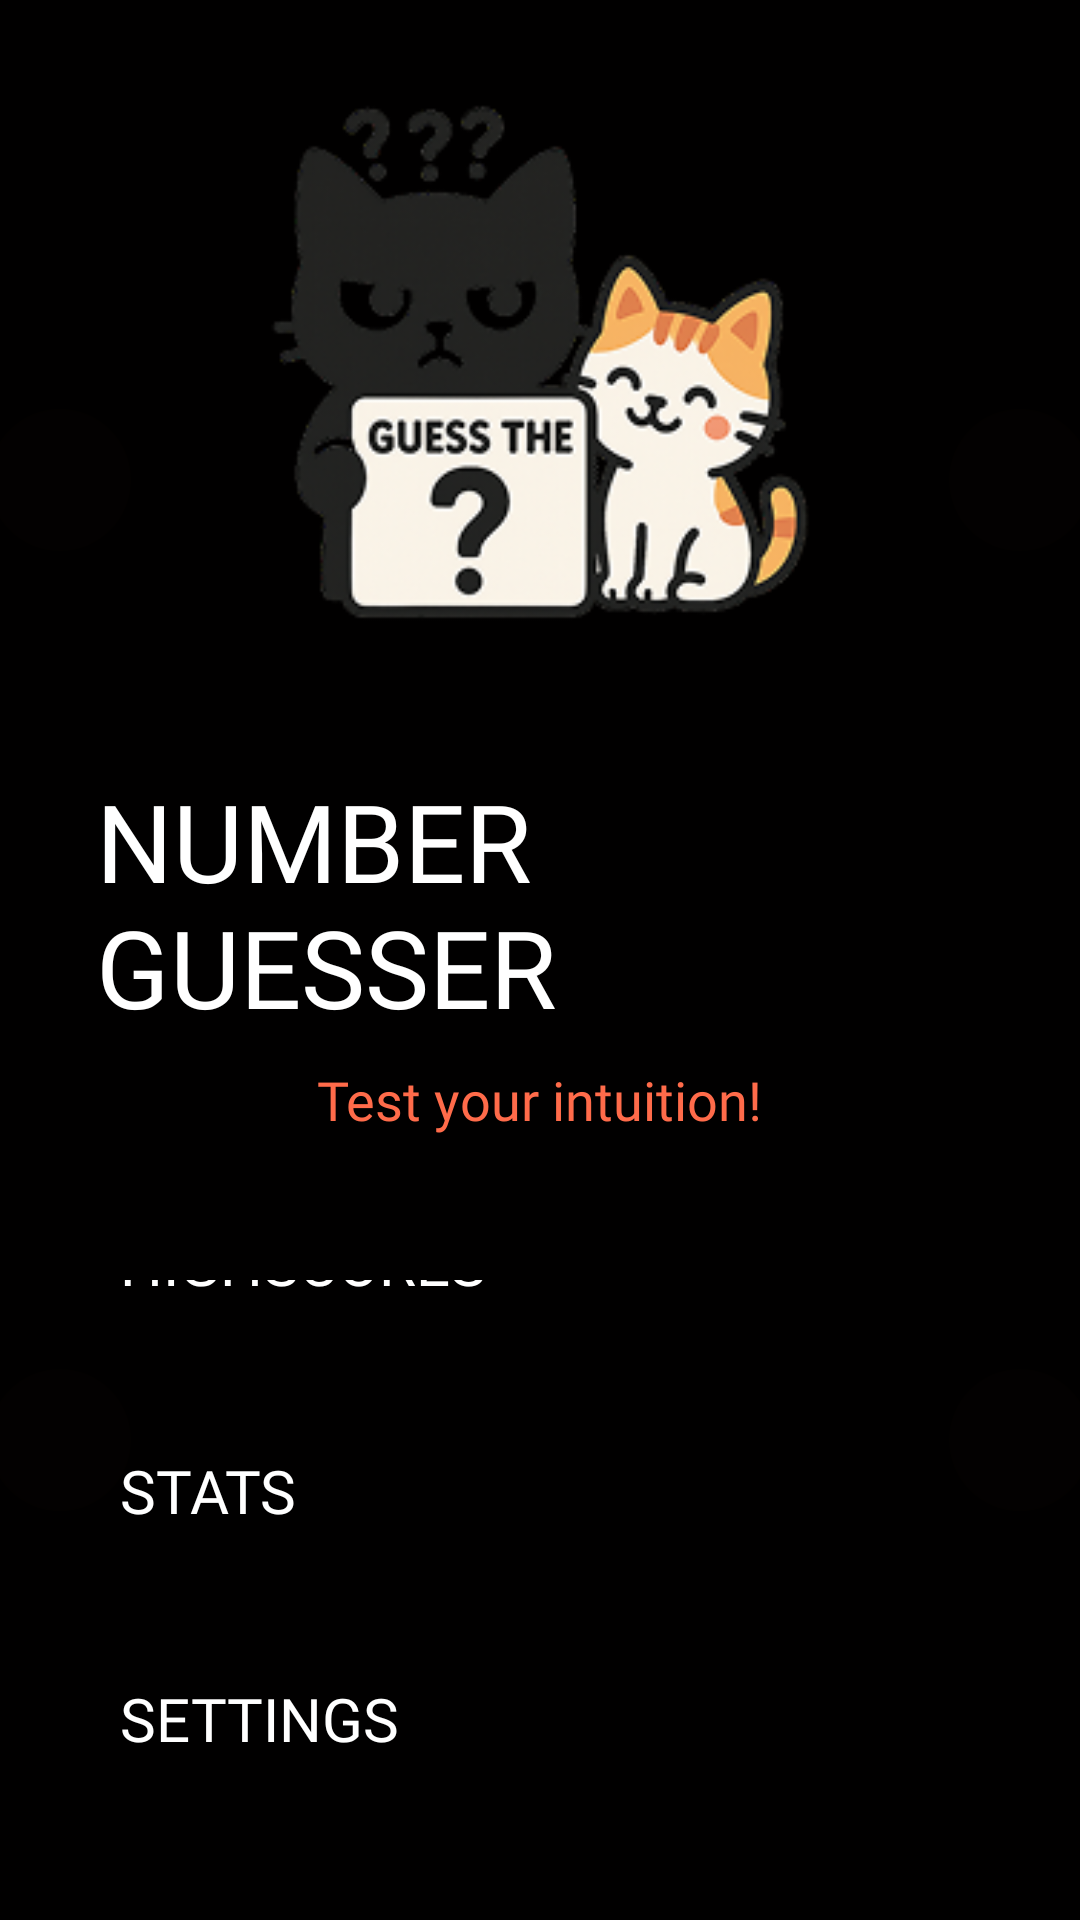

Produce the Android XML layout that renders to this screen, including the resource entries it uses.
<!-- AndroidManifest.xml: application theme Theme.GuessingNumber_FP -->
<!-- res/layout/activity_main.xml -->
<?xml version="1.0" encoding="utf-8"?>
<FrameLayout xmlns:android="http://schemas.android.com/apk/res/android"
    xmlns:app="http://schemas.android.com/apk/res-auto"
    android:id="@+id/fragment_container"
    android:layout_width="match_parent"
    android:layout_height="match_parent"
    android:background="#000000">

    
    <ImageView
        android:layout_width="match_parent"
        android:layout_height="match_parent"
        android:src="@drawable/pattern_bg"
        android:alpha="0.1"
        android:scaleType="centerCrop"/>

    <LinearLayout
        android:layout_width="match_parent"
        android:layout_height="match_parent"
        android:orientation="vertical"
        android:padding="32dp"
        android:gravity="center">

        
        <ImageView
            android:layout_width="200dp"
            android:layout_height="200dp"
            android:src="@drawable/play"
            android:layout_marginBottom="32dp"
            android:elevation="8dp"/>

        
        <TextView
            android:layout_width="wrap_content"
            android:layout_height="wrap_content"
            android:text="NUMBER GUESSER"
            android:textColor="#FFFFFF"
            android:textSize="36sp"
            android:fontFamily="@font/audiowide"
            android:layout_marginBottom="8dp"
            android:elevation="4dp"/>

        <TextView
            android:layout_width="wrap_content"
            android:layout_height="wrap_content"
            android:text="Test your intuition!"
            android:textColor="#FF6B4A"
            android:textSize="18sp"
            android:fontFamily="@font/poppins_medium"
            android:layout_marginBottom="48dp"/>

        
        <LinearLayout
            android:layout_width="match_parent"
            android:layout_height="wrap_content"
            android:orientation="vertical"
            android:gravity="center">

            
            <Button
                android:id="@+id/btnPlay"
                android:layout_width="280dp"
                android:layout_height="60dp"
                android:text="PLAY"
                android:textSize="20sp"
                android:fontFamily="@font/audiowide"
                android:backgroundTint="#FF6B4A"
                android:textColor="#FFFFFF"
                app:cornerRadius="30dp"
                android:elevation="4dp"
                android:layout_marginBottom="16dp"/>

            
            <Button
                android:id="@+id/btnHighscores"
                android:layout_width="280dp"
                android:layout_height="60dp"
                android:text="HIGHSCORES"
                android:textSize="20sp"
                android:fontFamily="@font/audiowide"
                android:backgroundTint="#FF6B4A"
                android:textColor="#FFFFFF"
                app:cornerRadius="30dp"
                android:elevation="4dp"
                android:layout_marginBottom="16dp"/>

            
            <Button
                android:id="@+id/btnStats"
                android:layout_width="280dp"
                android:layout_height="60dp"
                android:text="STATS"
                android:textSize="20sp"
                android:fontFamily="@font/audiowide"
                android:backgroundTint="#FF6B4A"
                android:textColor="#FFFFFF"
                app:cornerRadius="30dp"
                android:elevation="4dp"
                android:layout_marginBottom="16dp"/>

            
            <Button
                android:id="@+id/btnSettings"
                android:layout_width="280dp"
                android:layout_height="60dp"
                android:text="SETTINGS"
                android:textSize="20sp"
                android:fontFamily="@font/audiowide"
                android:backgroundTint="#FF6B4A"
                android:textColor="#FFFFFF"
                app:cornerRadius="30dp"
                android:elevation="4dp"
                android:layout_marginBottom="16dp"/>

            
            <Button
                android:id="@+id/btnHelp"
                android:layout_width="280dp"
                android:layout_height="60dp"
                android:text="HELP"
                android:textSize="20sp"
                android:fontFamily="@font/audiowide"
                android:backgroundTint="#FF6B4A"
                android:textColor="#FFFFFF"
                app:cornerRadius="30dp"
                android:elevation="4dp"/>

        </LinearLayout>

        
        <TextView
            android:layout_width="wrap_content"
            android:layout_height="wrap_content"
            android:text="v1.0.0"
            android:textColor="#666666"
            android:textSize="14sp"
            android:fontFamily="@font/poppins"
            android:layout_gravity="bottom|center_horizontal"
            android:layout_marginBottom="16dp"/>

    </LinearLayout>

</FrameLayout>
<!-- resources referenced by this layout -->
<resources>
  <!-- drawable pattern_bg (drawable) -->
  <?xml version="1.0" encoding="utf-8"?>
  <vector xmlns:android="http://schemas.android.com/apk/res/android"
      android:width="108dp"
      android:height="108dp"
      android:viewportWidth="108"
      android:viewportHeight="108">
      
      
      <path
          android:fillColor="#000000"
          android:pathData="M0,0h108v108h-108z"/>
      
      
      <path
          android:fillColor="#FF6B4A"
          android:fillAlpha="0.05"
          android:pathData="M0,0h54v54h-54z"/>
      <path
          android:fillColor="#FF6B4A"
          android:fillAlpha="0.05"
          android:pathData="M54,54h54v54h-54z"/>
      <path
          android:fillColor="#FF6B4A"
          android:fillAlpha="0.05"
          android:pathData="M0,54h54v54h-54z"/>
      <path
          android:fillColor="#FF6B4A"
          android:fillAlpha="0.05"
          android:pathData="M54,0h54v54h-54z"/>
          
      
      <path
          android:fillColor="#FF6B4A"
          android:fillAlpha="0.1"
          android:pathData="M27,27m-4,0a4,4 0,1 1,8 0a4,4 0,1 1,-8 0"/>
      <path
          android:fillColor="#FF6B4A"
          android:fillAlpha="0.1"
          android:pathData="M81,27m-4,0a4,4 0,1 1,8 0a4,4 0,1 1,-8 0"/>
      <path
          android:fillColor="#FF6B4A"
          android:fillAlpha="0.1"
          android:pathData="M27,81m-4,0a4,4 0,1 1,8 0a4,4 0,1 1,-8 0"/>
      <path
          android:fillColor="#FF6B4A"
          android:fillAlpha="0.1"
          android:pathData="M81,81m-4,0a4,4 0,1 1,8 0a4,4 0,1 1,-8 0"/>
  </vector>
  <!-- drawable play: png bitmap (drawable, 46685 bytes) -->
  <style name="Theme.GuessingNumber_FP" parent="Theme.MaterialComponents.DayNight.NoActionBar">
          
          <item name="colorPrimary">#000000</item>
          <item name="colorPrimaryVariant">#000000</item>
          <item name="colorOnPrimary">#FFFFFF</item>
          
          <item name="colorSecondary">#FF6B4A</item>
          <item name="colorSecondaryVariant">#FF6B4A</item>
          <item name="colorOnSecondary">#FFFFFF</item>
          
          <item name="materialButtonStyle">@style/Widget.MaterialComponents.Button</item>
          
          <item name="android:statusBarColor">#000000</item>
          
      </style>
</resources>
